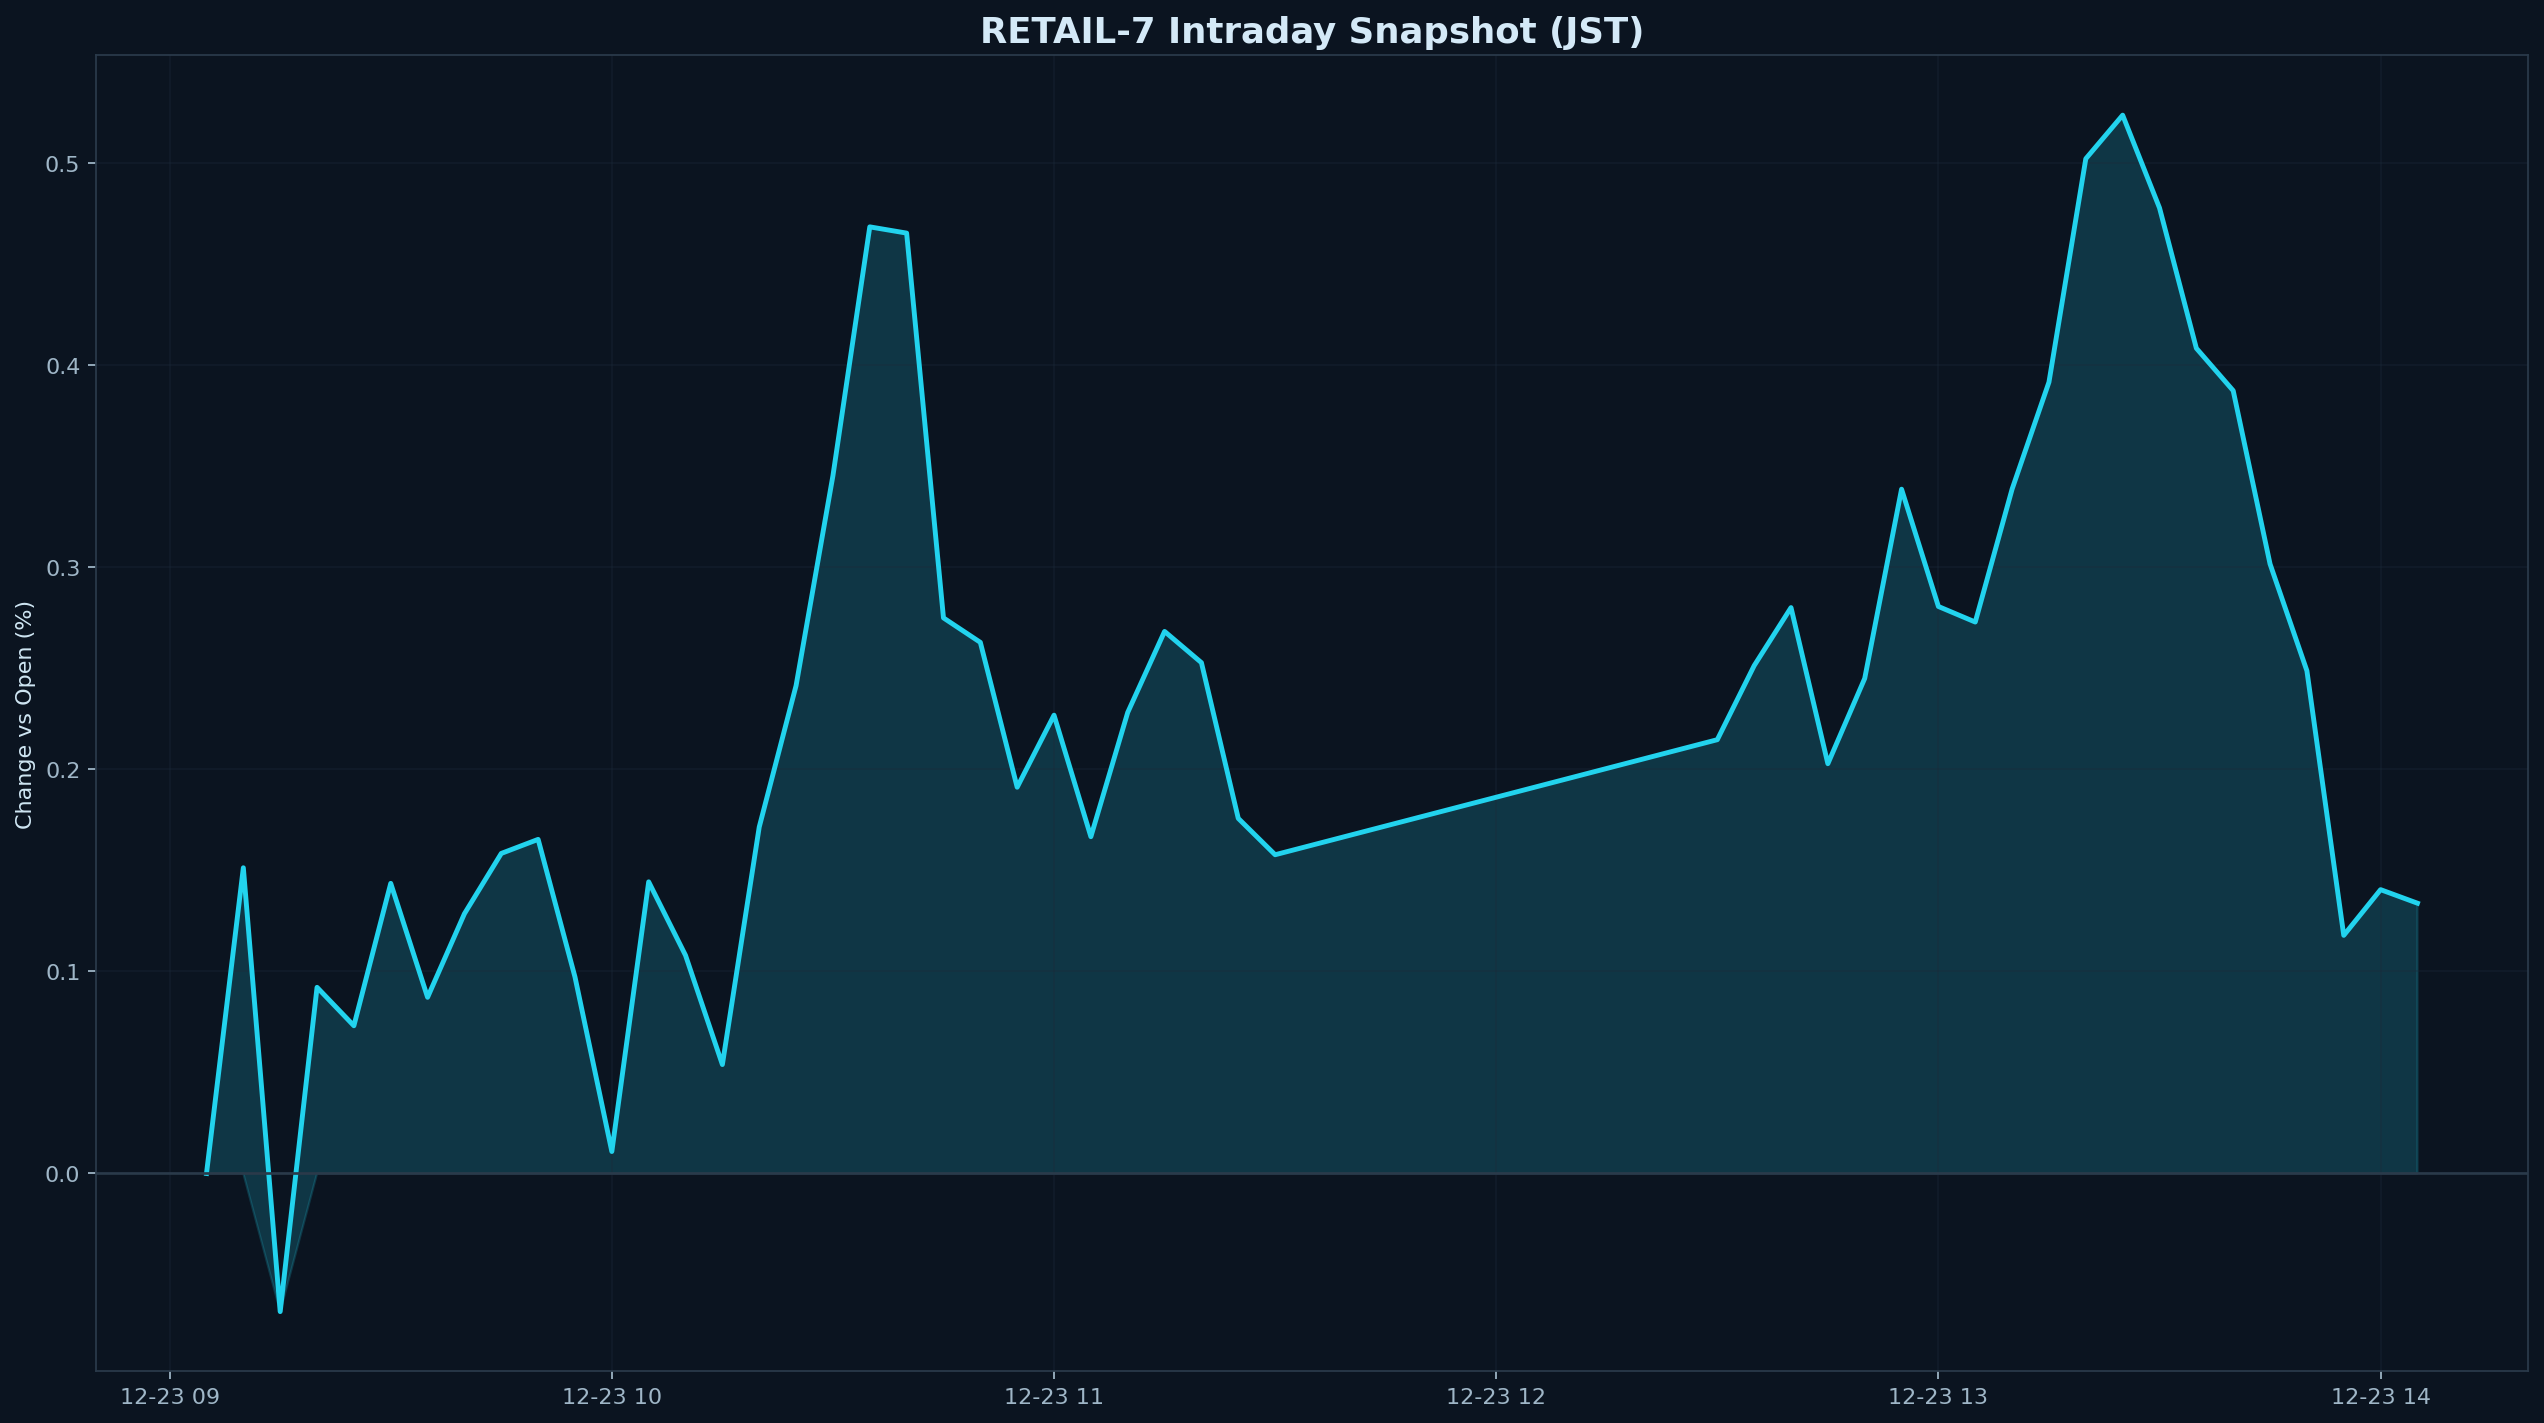

Source data for this figure (header and first rows):
datetime_jst, pct
2025-12-23 09:05:00+09:00, 0.000000
2025-12-23 09:10:00+09:00, 0.1513
2025-12-23 09:15:00+09:00, -0.06838
2025-12-23 09:20:00+09:00, 0.09215
2025-12-23 09:25:00+09:00, 0.07313
2025-12-23 09:30:00+09:00, 0.1436
2025-12-23 09:35:00+09:00, 0.08721
2025-12-23 09:40:00+09:00, 0.1286
2025-12-23 09:45:00+09:00, 0.1584
2025-12-23 09:50:00+09:00, 0.1654
2025-12-23 09:55:00+09:00, 0.09727
2025-12-23 10:00:00+09:00, 0.01087
2025-12-23 10:05:00+09:00, 0.1444
2025-12-23 10:10:00+09:00, 0.108
2025-12-23 10:15:00+09:00, 0.05392
2025-12-23 10:20:00+09:00, 0.1715
2025-12-23 10:25:00+09:00, 0.2415
2025-12-23 10:30:00+09:00, 0.3454
2025-12-23 10:35:00+09:00, 0.4686
2025-12-23 10:40:00+09:00, 0.4655
2025-12-23 10:45:00+09:00, 0.275
2025-12-23 10:50:00+09:00, 0.2629
2025-12-23 10:55:00+09:00, 0.1912
2025-12-23 11:00:00+09:00, 0.2269
2025-12-23 11:05:00+09:00, 0.1667
2025-12-23 11:10:00+09:00, 0.2282
2025-12-23 11:15:00+09:00, 0.2683
2025-12-23 11:20:00+09:00, 0.2529
2025-12-23 11:25:00+09:00, 0.1758
2025-12-23 11:30:00+09:00, 0.1578
2025-12-23 12:30:00+09:00, 0.2147
2025-12-23 12:35:00+09:00, 0.2514
2025-12-23 12:40:00+09:00, 0.2801
2025-12-23 12:45:00+09:00, 0.2028
2025-12-23 12:50:00+09:00, 0.2451
2025-12-23 12:55:00+09:00, 0.3387
2025-12-23 13:00:00+09:00, 0.2807
2025-12-23 13:05:00+09:00, 0.273
2025-12-23 13:10:00+09:00, 0.3388
2025-12-23 13:15:00+09:00, 0.3917
2025-12-23 13:20:00+09:00, 0.5023
2025-12-23 13:25:00+09:00, 0.5239
2025-12-23 13:30:00+09:00, 0.478
2025-12-23 13:35:00+09:00, 0.4085
2025-12-23 13:40:00+09:00, 0.3875
2025-12-23 13:45:00+09:00, 0.3017
2025-12-23 13:50:00+09:00, 0.2488
2025-12-23 13:55:00+09:00, 0.1179
2025-12-23 14:00:00+09:00, 0.1405
2025-12-23 14:05:00+09:00, 0.1338
